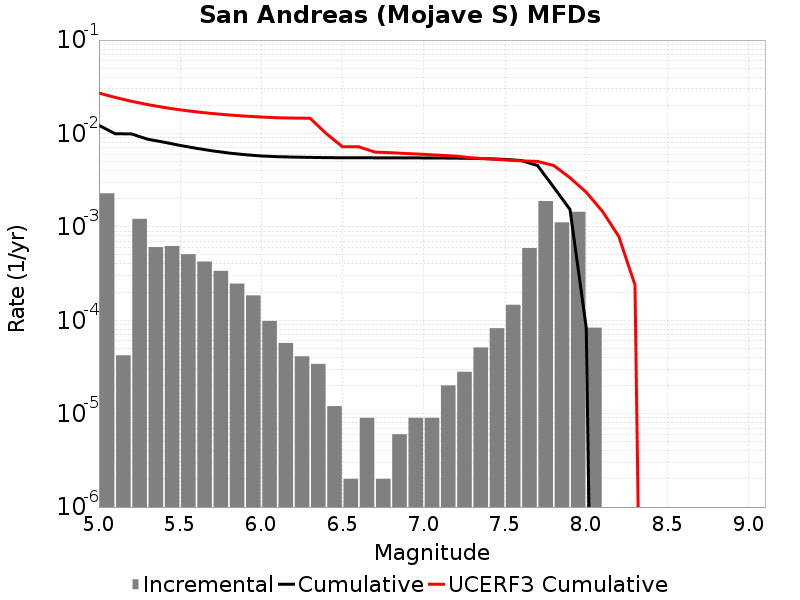

The file beside this chart, header and first rows:
Magnitude, Incremental Rate, Cumulative Rate, UCERF3 Cumulative Rate
5.05, 0.002288, 0.01222, 0.02708
5.15, 4.2126347E-5, 0.009935, 0.02431
5.25, 0.001219, 0.009893, 0.02212
5.35, 6.0682E-4, 0.008674, 0.02038
5.45, 6.238711E-4, 0.008067, 0.019
5.55, 5.0952815E-4, 0.007443, 0.0179
5.65, 4.2527547E-4, 0.006934, 0.01702
5.75, 3.3801378E-4, 0.006509, 0.01633
5.85, 2.4674003E-4, 0.006171, 0.01578
5.95, 1.8455352E-4, 0.005924, 0.01534
6.05, 9.8294804E-5, 0.005739, 0.01499
6.15, 5.717147E-5, 0.005641, 0.01472
6.25, 4.1123338E-5, 0.005584, 0.01462
6.35, 3.410228E-5, 0.005543, 0.01455
6.45, 1.2036098E-5, 0.005509, 0.009938
6.55, 2.0060165E-6, 0.005496, 0.007197
6.65, 9.027074E-6, 0.005494, 0.007197
6.75, 2.0060165E-6, 0.005485, 0.006307
6.85, 6.018049E-6, 0.005483, 0.006221
6.95, 9.027074E-6, 0.005477, 0.006088
7.05, 9.027074E-6, 0.005468, 0.005977
7.15, 2.0060164E-5, 0.005459, 0.005843
7.25, 2.808423E-5, 0.005439, 0.005714
7.35, 5.115342E-5, 0.005411, 0.005473
7.45, 8.2246675E-5, 0.00536, 0.005346
7.55, 1.464392E-4, 0.005278, 0.005203
7.65, 5.9277785E-4, 0.005131, 0.005093
7.75, 0.001888, 0.004539, 0.005019
7.85, 0.001117, 0.002651, 0.00454
7.95, 0.00145, 0.001534, 0.003356
8.05, 8.324968E-5, 8.324968E-5, 0.002347
8.15, 0.0, 0.0, 0.001465
8.25, 0.0, 0.0, 7.9164264E-4
8.35, 0.0, 0.0, 2.3926099E-4
8.45, 0.0, 0.0, 0.0
8.55, 0.0, 0.0, 0.0
8.65, 0.0, 0.0, 0.0
8.75, 0.0, 0.0, 0.0
8.85, 0.0, 0.0, 0.0
8.95, 0.0, 0.0, 0.0
9.05, 0.0, 0.0, 0.0
